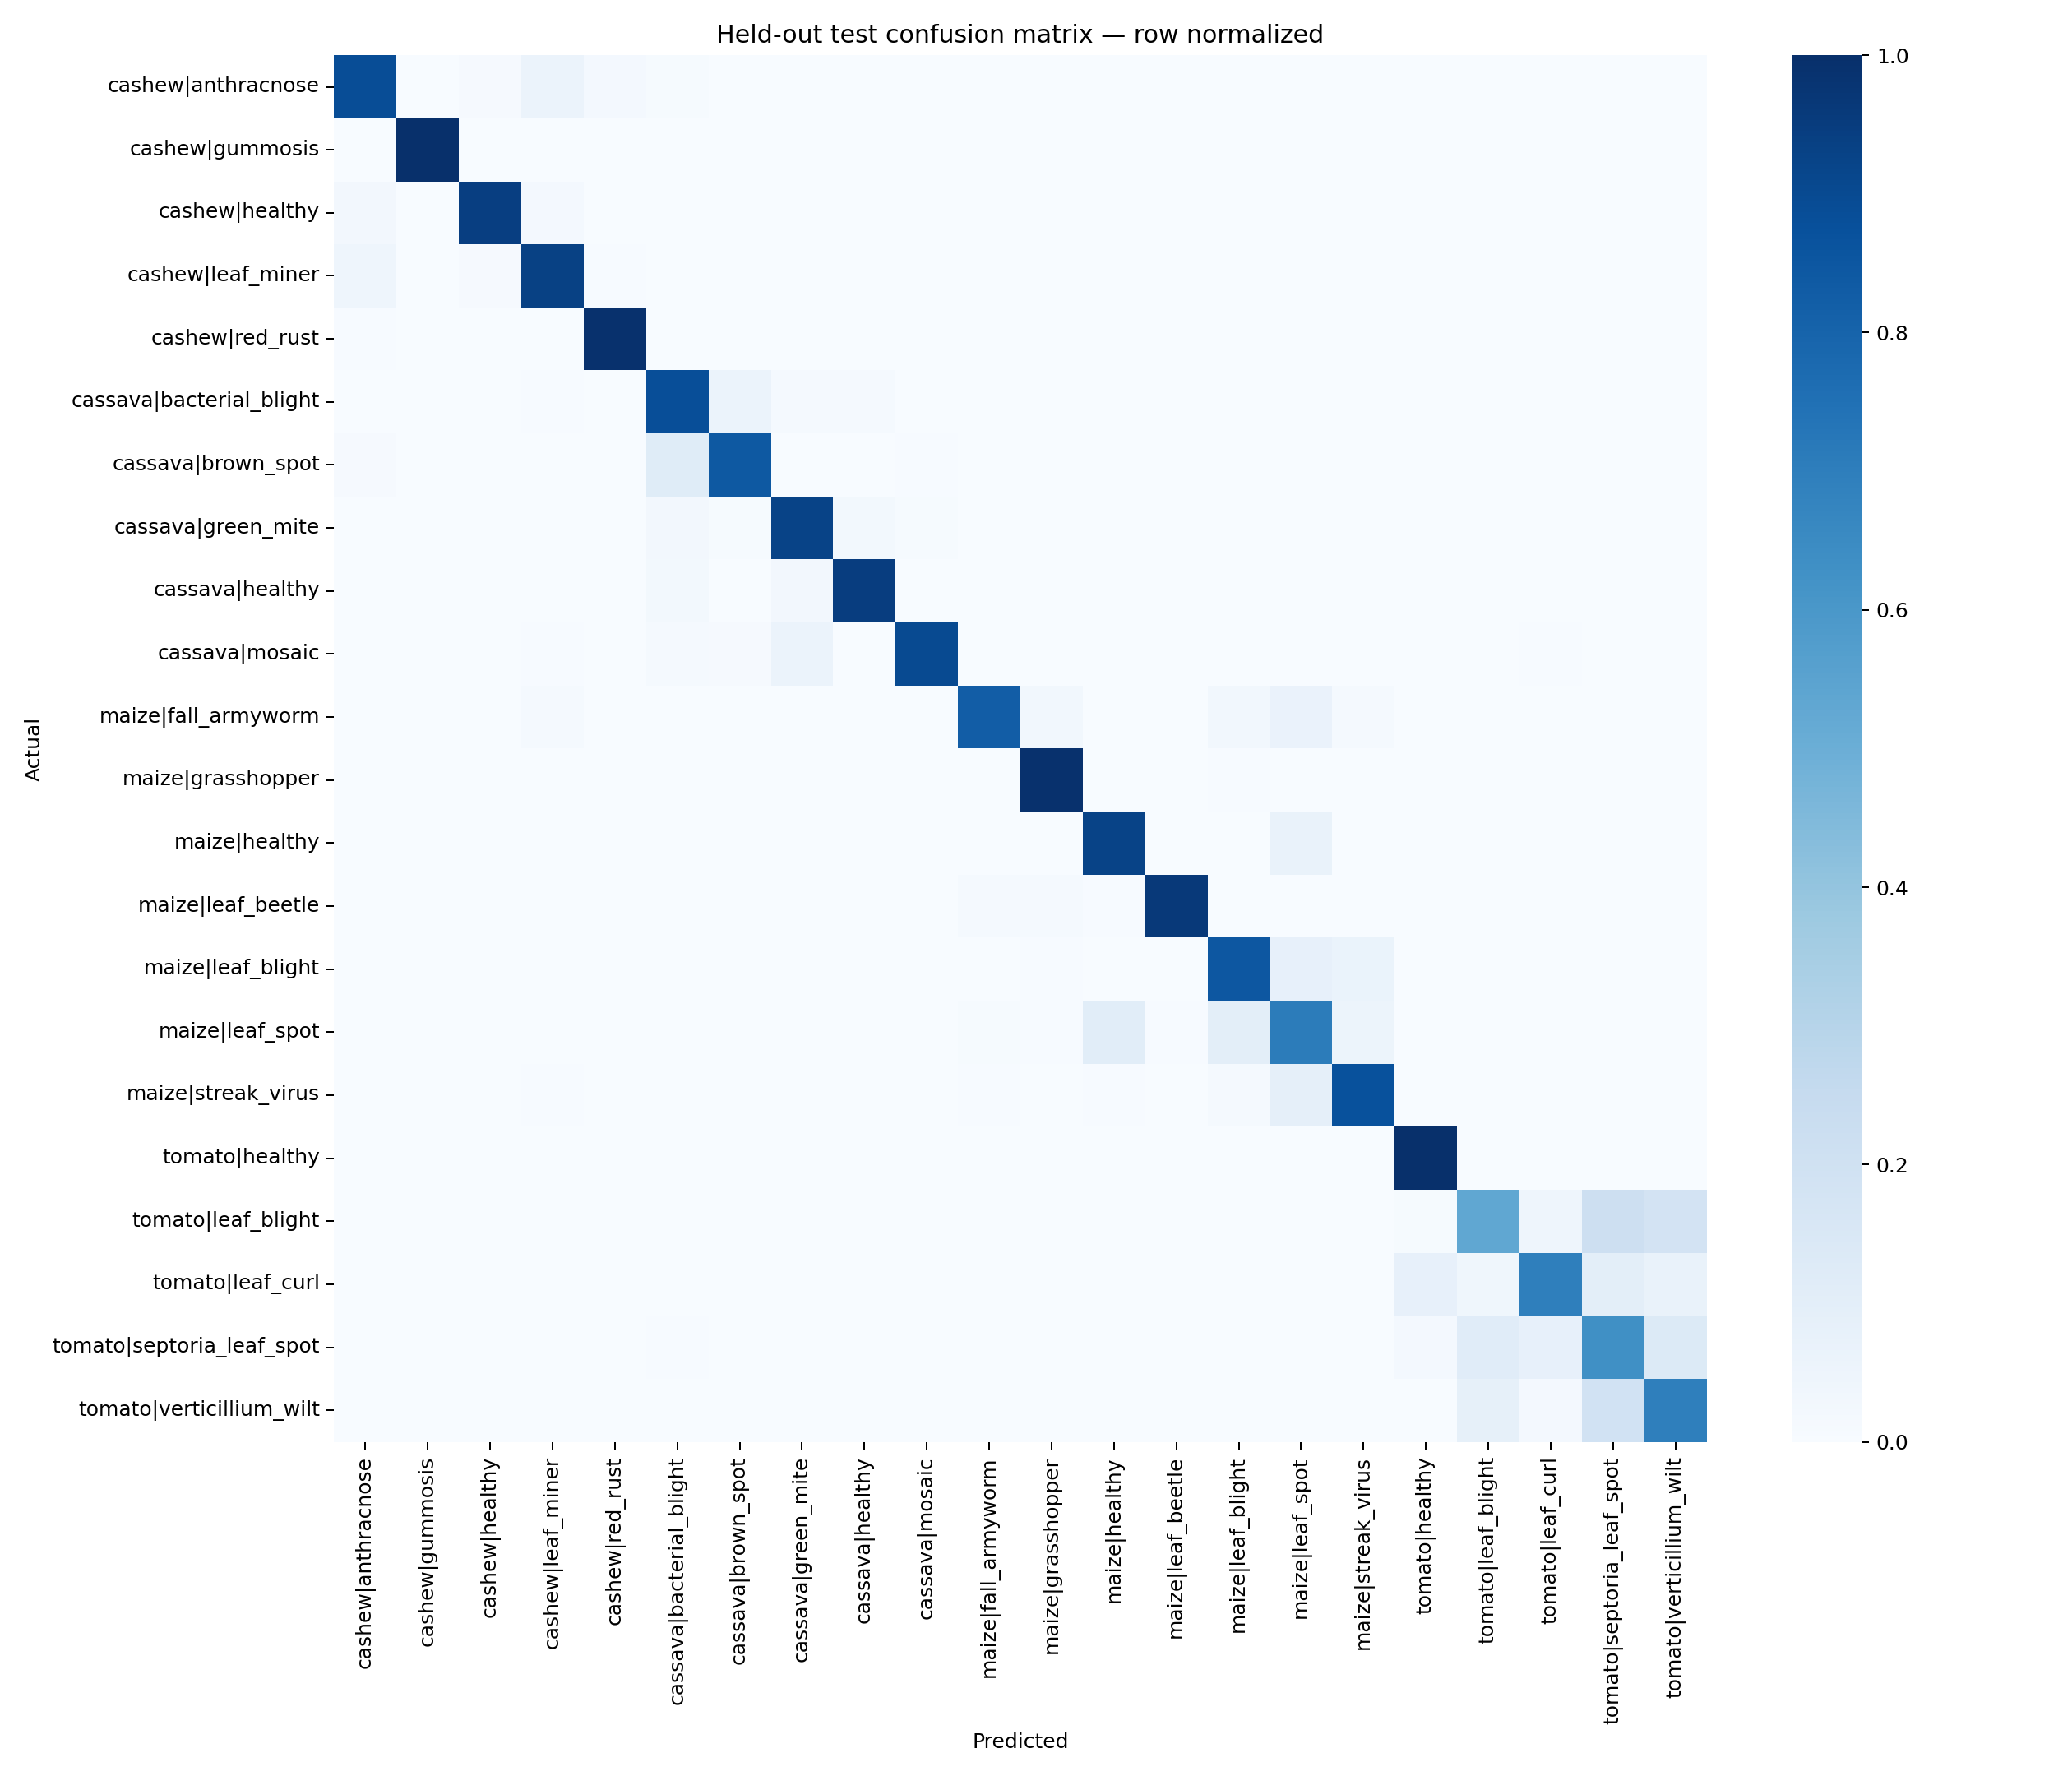

Values plotted in this chart, from the file beside it:
, cashew|anthracnose, cashew|gummosis, cashew|healthy, cashew|leaf_miner, cashew|red_rust, cassava|bacterial_blight, cassava|brown_spot, cassava|green_mite, cassava|healthy, cassava|mosaic, maize|fall_armyworm, maize|grasshopper, maize|healthy, maize|leaf_beetle, maize|leaf_blight, maize|leaf_spot, maize|streak_virus, tomato|healthy, tomato|leaf_blight, tomato|leaf_curl, tomato|septoria_leaf_spot, tomato|verticillium_wilt
cashew|anthracnose, 0.8899, 0.0, 0.01449, 0.06087, 0.02319, 0.008696, 0.0, 0.0, 0.0, 0.0, 0.0, 0.0, 0.0, 0.0, 0.0, 0.0, 0.0, 0.0, 0.002899, 0.0, 0.0, 0.0
cashew|gummosis, 0.0, 1.0, 0.0, 0.0, 0.0, 0.0, 0.0, 0.0, 0.0, 0.0, 0.0, 0.0, 0.0, 0.0, 0.0, 0.0, 0.0, 0.0, 0.0, 0.0, 0.0, 0.0
cashew|healthy, 0.02985, 0.0, 0.944, 0.02239, 0.0, 0.003731, 0.0, 0.0, 0.0, 0.0, 0.0, 0.0, 0.0, 0.0, 0.0, 0.0, 0.0, 0.0, 0.0, 0.0, 0.0, 0.0
cashew|leaf_miner, 0.04364, 0.0, 0.01455, 0.9345, 0.007273, 0.0, 0.0, 0.0, 0.0, 0.0, 0.0, 0.0, 0.0, 0.0, 0.0, 0.0, 0.0, 0.0, 0.0, 0.0, 0.0, 0.0
cashew|red_rust, 0.005952, 0.0, 0.0, 0.0, 0.994, 0.0, 0.0, 0.0, 0.0, 0.0, 0.0, 0.0, 0.0, 0.0, 0.0, 0.0, 0.0, 0.0, 0.0, 0.0, 0.0, 0.0
cassava|bacterial_blight, 0.0, 0.0, 0.0, 0.007722, 0.0, 0.8861, 0.06178, 0.01737, 0.01931, 0.0, 0.001931, 0.0, 0.0, 0.0, 0.001931, 0.0, 0.0, 0.0, 0.001931, 0.001931, 0.0, 0.0
cassava|brown_spot, 0.0137, 0.0, 0.0, 0.003425, 0.0, 0.1199, 0.8425, 0.003425, 0.003425, 0.006849, 0.0, 0.0, 0.0, 0.0, 0.003425, 0.0, 0.0, 0.0, 0.0, 0.0, 0.0, 0.003425
cassava|green_mite, 0.0, 0.0, 0.0, 0.0, 0.0, 0.02927, 0.009756, 0.9268, 0.02439, 0.009756, 0.0, 0.0, 0.0, 0.0, 0.0, 0.0, 0.0, 0.0, 0.0, 0.0, 0.0, 0.0
cassava|healthy, 0.0, 0.0, 0.0, 0.0, 0.0, 0.025, 0.0, 0.02917, 0.9458, 0.0, 0.0, 0.0, 0.0, 0.0, 0.0, 0.0, 0.0, 0.0, 0.0, 0.0, 0.0, 0.0
cassava|mosaic, 0.0, 0.0, 0.0, 0.004405, 0.0, 0.01762, 0.01322, 0.06167, 0.0, 0.8987, 0.0, 0.0, 0.0, 0.0, 0.0, 0.0, 0.0, 0.0, 0.0, 0.004405, 0.0, 0.0
maize|fall_armyworm, 0.0, 0.0, 0.0, 0.01724, 0.0, 0.0, 0.0, 0.0, 0.0, 0.0, 0.8276, 0.03448, 0.0, 0.0, 0.03448, 0.06897, 0.01724, 0.0, 0.0, 0.0, 0.0, 0.0
maize|grasshopper, 0.0, 0.0, 0.0, 0.0, 0.0, 0.0, 0.0, 0.0, 0.0, 0.0, 0.0, 0.9925, 0.0, 0.0, 0.007463, 0.0, 0.0, 0.0, 0.0, 0.0, 0.0, 0.0
maize|healthy, 0.0, 0.0, 0.0, 0.0, 0.0, 0.0, 0.0, 0.0, 0.0, 0.0, 0.0, 0.0, 0.9268, 0.0, 0.0, 0.07317, 0.0, 0.0, 0.0, 0.0, 0.0, 0.0
maize|leaf_beetle, 0.0, 0.0, 0.0, 0.0, 0.0, 0.0, 0.0, 0.0, 0.0, 0.0, 0.01613, 0.01613, 0.005376, 0.9624, 0.0, 0.0, 0.0, 0.0, 0.0, 0.0, 0.0, 0.0
maize|leaf_blight, 0.0, 0.0, 0.0, 0.0, 0.0, 0.0, 0.0, 0.0, 0.0, 0.0, 0.0, 0.006329, 0.0, 0.0, 0.8481, 0.08228, 0.06329, 0.0, 0.0, 0.0, 0.0, 0.0
maize|leaf_spot, 0.0, 0.0, 0.0, 0.0, 0.0, 0.0, 0.0, 0.0, 0.0, 0.0, 0.009569, 0.004785, 0.11, 0.004785, 0.1053, 0.7081, 0.05742, 0.0, 0.0, 0.0, 0.0, 0.0
maize|streak_virus, 0.0, 0.0, 0.0, 0.005464, 0.0, 0.0, 0.0, 0.0, 0.0, 0.0, 0.005464, 0.0, 0.005464, 0.0, 0.01639, 0.0929, 0.8743, 0.0, 0.0, 0.0, 0.0, 0.0
tomato|healthy, 0.0, 0.0, 0.0, 0.0, 0.0, 0.0, 0.0, 0.0, 0.0, 0.0, 0.0, 0.0, 0.0, 0.0, 0.0, 0.0, 0.0, 1.0, 0.0, 0.0, 0.0, 0.0
tomato|leaf_blight, 0.0, 0.0, 0.0, 0.0, 0.0, 0.003831, 0.0, 0.0, 0.0, 0.0, 0.0, 0.0, 0.0, 0.0, 0.0, 0.0, 0.0, 0.01149, 0.5326, 0.04981, 0.2184, 0.1839
tomato|leaf_curl, 0.0, 0.0, 0.0, 0.0, 0.0, 0.0, 0.0, 0.0, 0.0, 0.0, 0.0, 0.0, 0.0, 0.0, 0.0, 0.0, 0.0, 0.08333, 0.04167, 0.6979, 0.1042, 0.07292
tomato|septoria_leaf_spot, 0.002174, 0.0, 0.0, 0.002174, 0.0, 0.004348, 0.002174, 0.0, 0.0, 0.0, 0.0, 0.0, 0.0, 0.0, 0.002174, 0.0, 0.0, 0.01957, 0.1152, 0.08478, 0.6326, 0.1348
tomato|verticillium_wilt, 0.0, 0.0, 0.0, 0.0, 0.0, 0.0, 0.0, 0.0, 0.0, 0.0, 0.0, 0.0, 0.0, 0.0, 0.0, 0.0, 0.0, 0.0, 0.08725, 0.02013, 0.1946, 0.698
